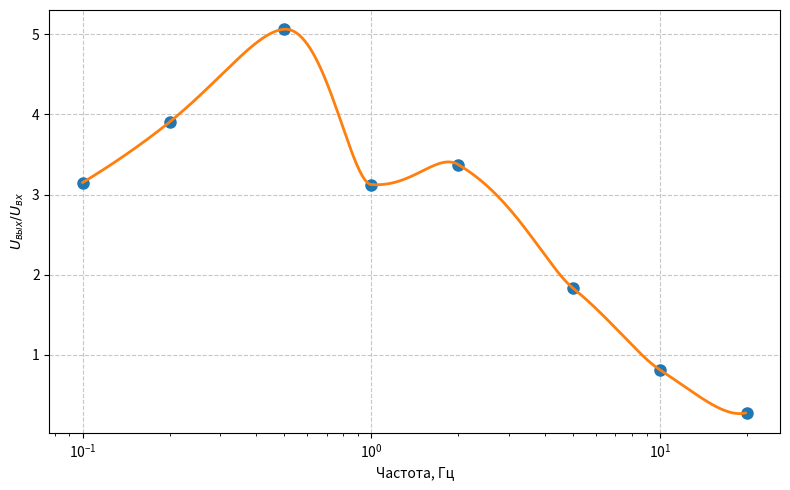

This figure's Python source:
import numpy as np
import matplotlib.pyplot as plt
from scipy.interpolate import Akima1DInterpolator

# Исходные данные
freq = np.array([0.1, 0.2, 0.5, 1, 2, 5, 10, 20])
U_ratio = np.array([3.15, 3.905, 5.065, 3.125, 3.375, 1.83, 0.81, 0.275])

# Создание интерполятора Акима
akima_interp = Akima1DInterpolator(freq, U_ratio)

# Гладкая сетка частот (логарифмическая для равномерного отображения на таком диапазоне)
freq_smooth = np.logspace(np.log10(freq.min()), np.log10(freq.max()), 500)
U_smooth = akima_interp(freq_smooth)

# Построение графика
plt.figure(figsize=(8, 5))
plt.semilogx(freq, U_ratio, 'o', label='Экспериментальные точки', markersize=8)
plt.semilogx(freq_smooth, U_smooth, '-', label='Интерполяция Акима', linewidth=2)
plt.xlabel('Частота, Гц')
plt.ylabel('$U_{вых}/U_{вх}$')
# plt.title('Интерполяция Акима частотной характеристики')
plt.grid(True, linestyle='--', alpha=0.7)
# plt.legend()
plt.tight_layout()
plt.show()
